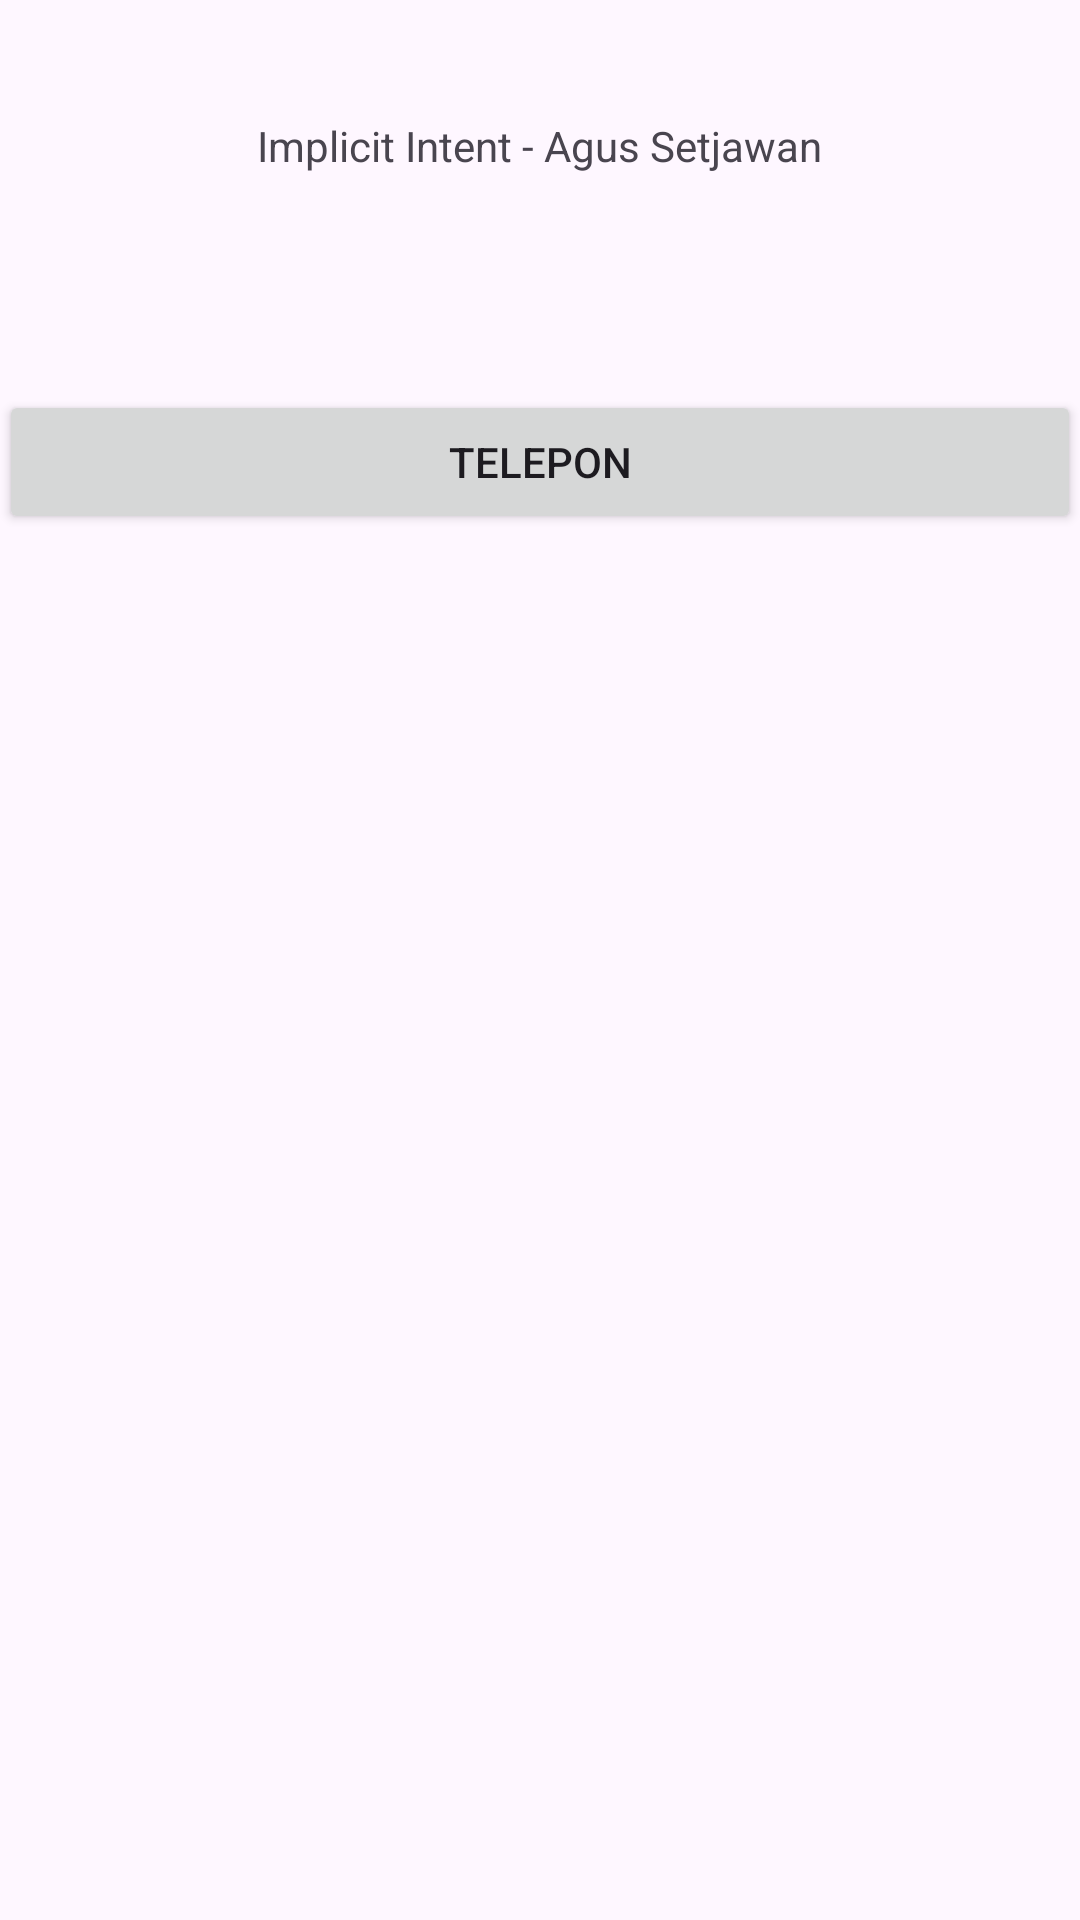

Reconstruct the res/layout file that produces this screen, plus the resources it refers to.
<!-- AndroidManifest.xml: application theme Theme.Latihanimplicitintent -->
<!-- res/layout/activity_main.xml -->
<?xml version="1.0" encoding="utf-8"?>
<RelativeLayout
    xmlns:android="http://schemas.android.com/apk/res/android"
    android:layout_width="match_parent"
    android:layout_height="match_parent"
    android:paddingBottom="@dimen/activity_vertical_margin"
    android:paddingLeft="@dimen/activity_horizontal_margin"
    android:paddingRight="@dimen/activity_horizontal_margin"
    android:paddingTop="@dimen/activity_vertical_margin">

    <TextView
        android:id="@+id/textView1"
        android:layout_width="wrap_content"
        android:layout_height="wrap_content"
        android:layout_alignParentTop="true"
        android:layout_centerHorizontal="true"
        android:layout_marginTop="39dp"
        android:text="Implicit Intent - Agus Setjawan" />

    <Button
        android:id="@+id/button1"
        android:layout_width="match_parent"
        android:layout_height="wrap_content"
        android:layout_below="@id/textView1"
        android:layout_centerHorizontal="true"
        android:layout_marginTop="72dp"
        android:text="Telepon" />
</RelativeLayout>
<!-- resources referenced by this layout -->
<resources>
  <style name="Theme.Latihanimplicitintent" parent="Base.Theme.Latihanimplicitintent" />
  <style name="Base.Theme.Latihanimplicitintent" parent="Theme.Material3.DayNight.NoActionBar">
          
          
      </style>
</resources>
